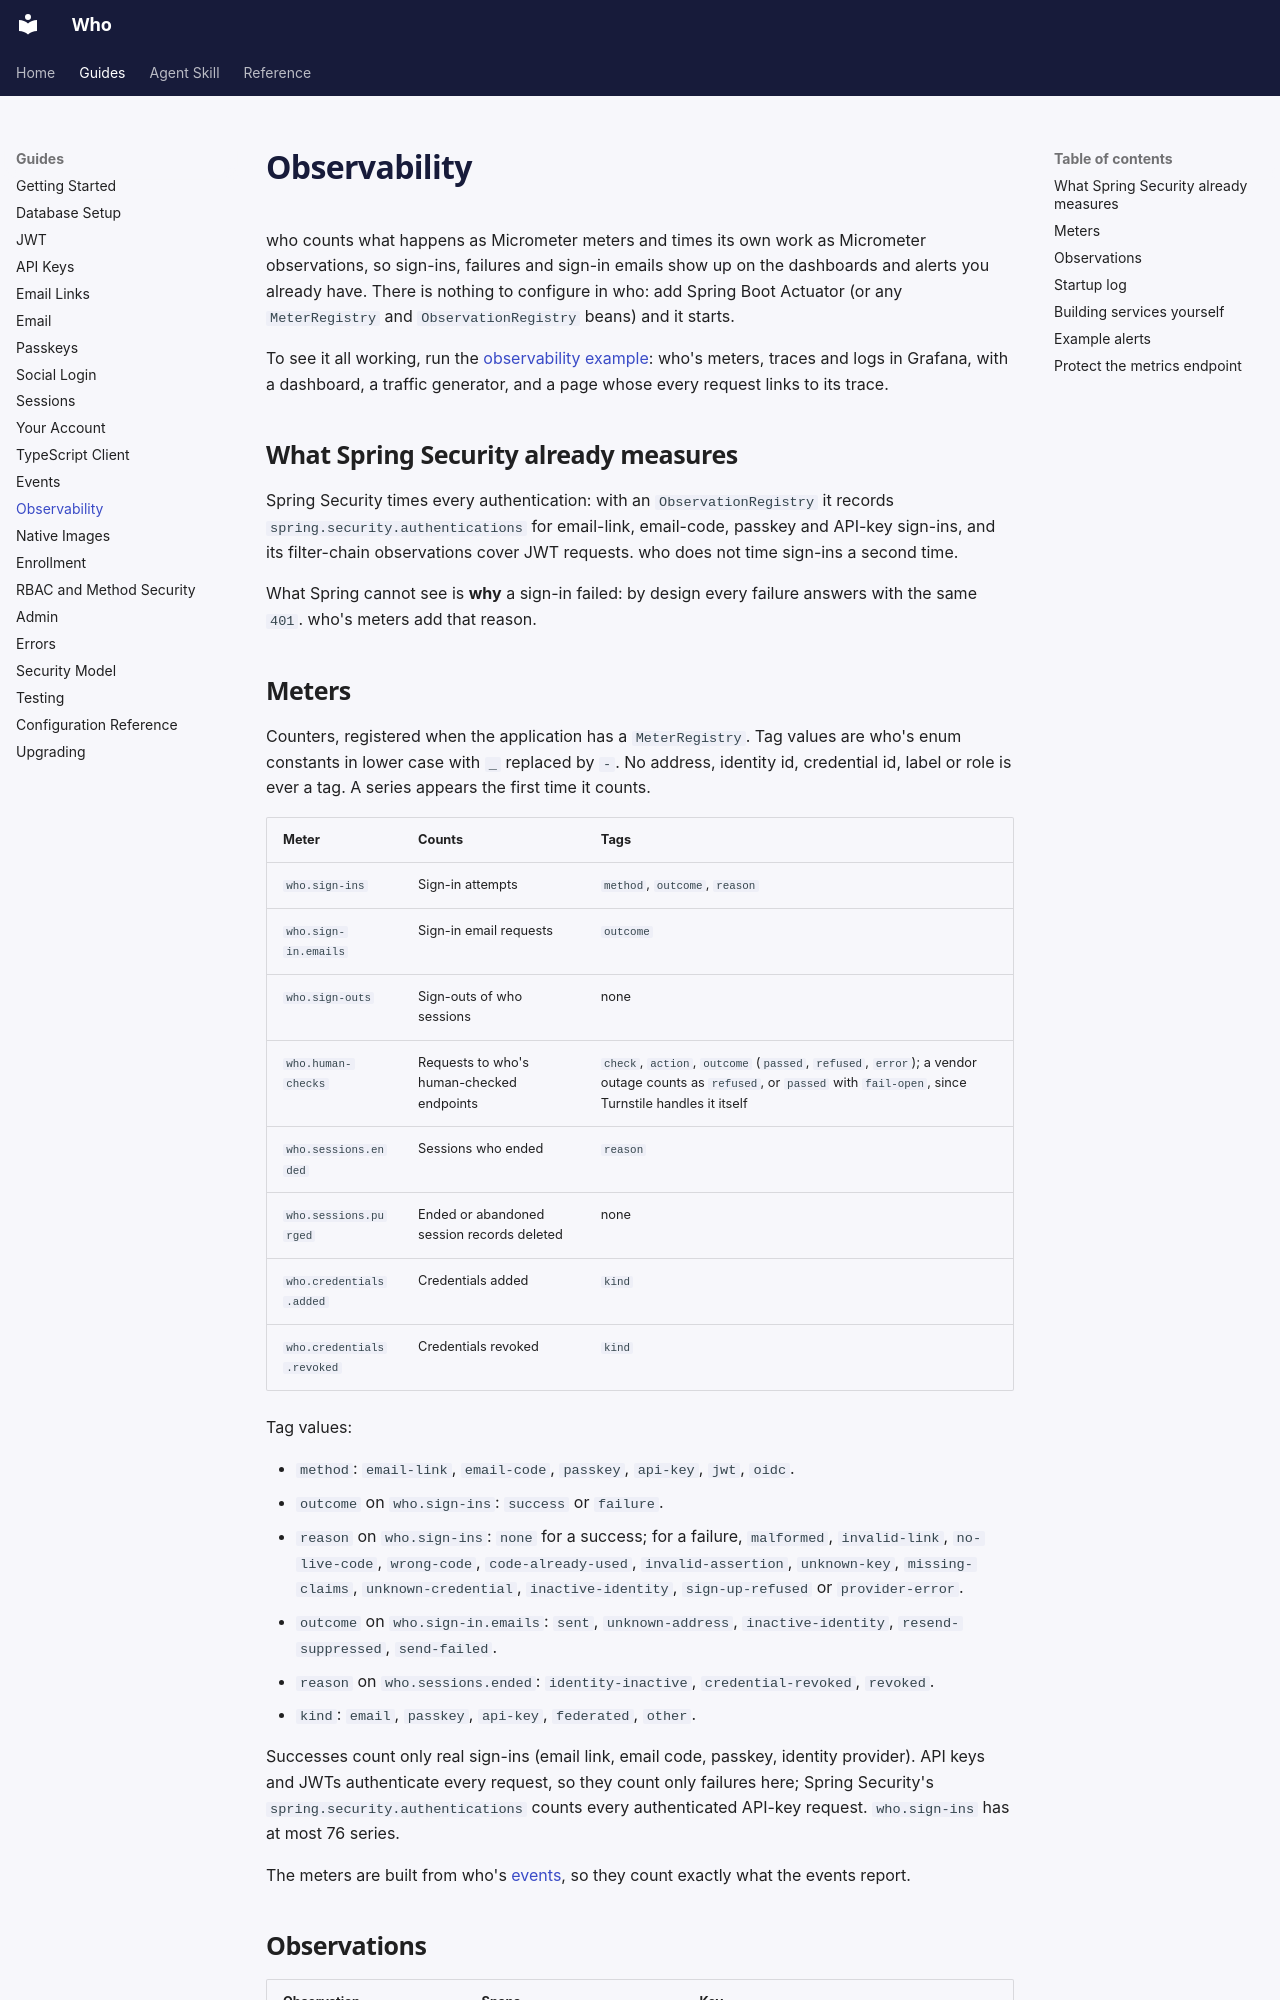

repository: jwcarman/who · page: guides/observability/index.html · generator: mkdocs

# Observability

who counts what happens as Micrometer meters and times its own work as Micrometer observations,
so sign-ins, failures and sign-in emails show up on the dashboards and alerts you already have.
There is nothing to configure in who: add Spring Boot Actuator (or any `MeterRegistry` and
`ObservationRegistry` beans) and it starts.

To see it all working, run the
[observability example](https://github.com/jwcarman/who/tree/main/who-examples/observability):
who's meters, traces and logs in Grafana, with a dashboard, a traffic generator, and a page
whose every request links to its trace.

## What Spring Security already measures

Spring Security times every authentication: with an `ObservationRegistry` it records
`spring.security.authentications` for email-link, email-code, passkey and API-key sign-ins, and
its filter-chain observations cover JWT requests. who does not time sign-ins a second time.

What Spring cannot see is **why** a sign-in failed: by design every failure answers with the same
`401`. who's meters add that reason.

## Meters

Counters, registered when the application has a `MeterRegistry`. Tag values are who's enum
constants in lower case with `_` replaced by `-`. No address, identity id, credential id, label
or role is ever a tag. A series appears the first time it counts.

| Meter | Counts | Tags |
|---|---|---|
| `who.sign-ins` | Sign-in attempts | `method`, `outcome`, `reason` |
| `who.sign-in.emails` | Sign-in email requests | `outcome` |
| `who.sign-outs` | Sign-outs of who sessions | none |
| `who.human-checks` | Requests to who's human-checked endpoints | `check`, `action`, `outcome` (`passed`, `refused`, `error`); a vendor outage counts as `refused`, or `passed` with `fail-open`, since Turnstile handles it itself |
| `who.sessions.ended` | Sessions who ended | `reason` |
| `who.sessions.purged` | Ended or abandoned session records deleted | none |
| `who.credentials.added` | Credentials added | `kind` |
| `who.credentials.revoked` | Credentials revoked | `kind` |

Tag values:

- `method`: `email-link`, `email-code`, `passkey`, `api-key`, `jwt`, `oidc`.
- `outcome` on `who.sign-ins`: `success` or `failure`.
- `reason` on `who.sign-ins`: `none` for a success; for a failure, `malformed`, `invalid-link`,
  `no-live-code`, `wrong-code`, `code-already-used`, `invalid-assertion`, `unknown-key`,
  `missing-claims`, `unknown-credential`, `inactive-identity`, `sign-up-refused` or
  `provider-error`.
- `outcome` on `who.sign-in.emails`: `sent`, `unknown-address`, `inactive-identity`,
  `resend-suppressed`, `send-failed`.
- `reason` on `who.sessions.ended`: `identity-inactive`, `credential-revoked`, `revoked`.
- `kind`: `email`, `passkey`, `api-key`, `federated`, `other`.

Successes count only real sign-ins (email link, email code, passkey, identity provider). API keys and JWTs
authenticate every request, so they count only failures here; Spring Security's
`spring.security.authentications` counts every authenticated API-key request. `who.sign-ins`
has at most 76 series.

The meters are built from who's [events](events.md), so they count exactly what the events
report.
